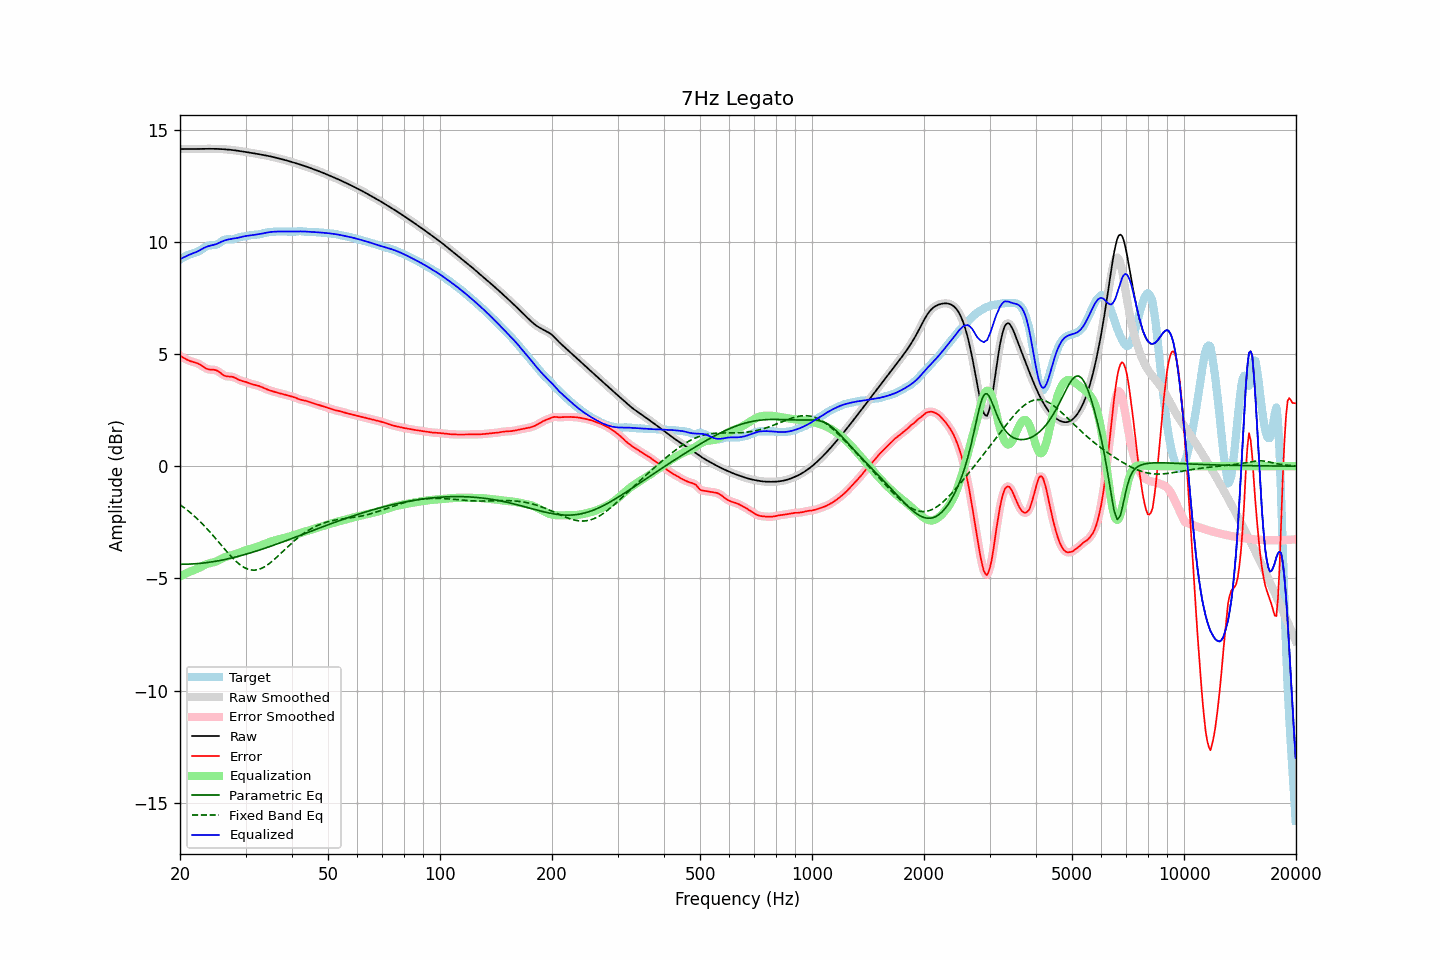

The file beside this chart, header and first rows:
frequency, raw, error, smoothed, error_smoothed, equalization, parametric_eq, fixed_band_eq, equalized_raw, equalized_smoothed, target
20.00, 14.13, 4.92, 14.13, 4.93, -4.91, -4.37, -1.72, 9.22, 9.22, 9.20
20.20, 14.13, 4.88, 14.13, 4.88, -4.87, -4.37, -1.77, 9.26, 9.26, 9.25
20.40, 14.13, 4.84, 14.13, 4.84, -4.84, -4.37, -1.82, 9.29, 9.29, 9.29
20.61, 14.13, 4.80, 14.13, 4.80, -4.80, -4.37, -1.87, 9.33, 9.33, 9.34
20.81, 14.13, 4.76, 14.13, 4.76, -4.77, -4.37, -1.93, 9.36, 9.36, 9.38
21.02, 14.13, 4.72, 14.13, 4.72, -4.74, -4.37, -1.99, 9.39, 9.39, 9.41
21.23, 14.13, 4.69, 14.13, 4.69, -4.70, -4.36, -2.04, 9.43, 9.43, 9.44
21.44, 14.13, 4.67, 14.13, 4.67, -4.67, -4.36, -2.11, 9.46, 9.46, 9.46
21.66, 14.13, 4.65, 14.13, 4.65, -4.65, -4.36, -2.17, 9.48, 9.48, 9.49
21.87, 14.13, 4.63, 14.13, 4.63, -4.62, -4.35, -2.23, 9.51, 9.51, 9.51
22.09, 14.13, 4.60, 14.13, 4.60, -4.59, -4.35, -2.30, 9.54, 9.54, 9.53
22.31, 14.14, 4.58, 14.14, 4.58, -4.56, -4.34, -2.36, 9.57, 9.57, 9.56
22.54, 14.14, 4.54, 14.14, 4.54, -4.53, -4.33, -2.43, 9.61, 9.61, 9.59
22.76, 14.14, 4.50, 14.14, 4.50, -4.49, -4.33, -2.50, 9.65, 9.65, 9.64
22.99, 14.14, 4.45, 14.14, 4.45, -4.45, -4.32, -2.58, 9.69, 9.69, 9.69
23.22, 14.14, 4.40, 14.14, 4.41, -4.41, -4.31, -2.65, 9.73, 9.73, 9.74
23.45, 14.14, 4.36, 14.14, 4.36, -4.38, -4.30, -2.73, 9.76, 9.76, 9.78
23.69, 14.14, 4.33, 14.14, 4.33, -4.35, -4.29, -2.80, 9.79, 9.79, 9.81
23.92, 14.14, 4.31, 14.14, 4.31, -4.33, -4.28, -2.88, 9.81, 9.81, 9.83
24.16, 14.14, 4.30, 14.14, 4.30, -4.31, -4.27, -2.96, 9.83, 9.83, 9.84
24.40, 14.14, 4.30, 14.14, 4.30, -4.30, -4.26, -3.04, 9.84, 9.84, 9.85
24.65, 14.14, 4.29, 14.14, 4.29, -4.28, -4.25, -3.13, 9.86, 9.86, 9.85
24.89, 14.14, 4.28, 14.14, 4.28, -4.26, -4.24, -3.21, 9.88, 9.88, 9.86
25.14, 14.14, 4.25, 14.14, 4.25, -4.23, -4.23, -3.29, 9.91, 9.91, 9.88
25.39, 14.13, 4.22, 14.13, 4.21, -4.20, -4.21, -3.38, 9.94, 9.94, 9.92
25.65, 14.13, 4.16, 14.13, 4.16, -4.16, -4.20, -3.46, 9.97, 9.97, 9.97
25.91, 14.13, 4.11, 14.13, 4.11, -4.12, -4.19, -3.55, 10.01, 10.01, 10.02
26.16, 14.12, 4.06, 14.12, 4.06, -4.08, -4.17, -3.63, 10.04, 10.04, 10.06
26.43, 14.12, 4.02, 14.12, 4.03, -4.05, -4.16, -3.72, 10.06, 10.06, 10.09
26.69, 14.11, 4.01, 14.11, 4.01, -4.03, -4.14, -3.80, 10.09, 10.09, 10.11
26.96, 14.11, 4.00, 14.11, 4.00, -4.00, -4.13, -3.88, 10.10, 10.10, 10.11
27.23, 14.10, 4.00, 14.10, 3.99, -3.99, -4.11, -3.96, 10.11, 10.11, 10.10
27.50, 14.09, 3.99, 14.09, 3.99, -3.97, -4.09, -4.04, 10.12, 10.12, 10.10
27.77, 14.08, 3.97, 14.08, 3.97, -3.95, -4.08, -4.11, 10.13, 10.13, 10.11
28.05, 14.07, 3.95, 14.07, 3.94, -3.93, -4.06, -4.18, 10.15, 10.15, 10.13
28.33, 14.07, 3.91, 14.07, 3.91, -3.91, -4.04, -4.25, 10.16, 10.16, 10.16
28.62, 14.06, 3.87, 14.06, 3.87, -3.88, -4.02, -4.31, 10.18, 10.18, 10.18
28.90, 14.04, 3.84, 14.04, 3.84, -3.85, -4.00, -4.37, 10.19, 10.19, 10.21
29.19, 14.03, 3.81, 14.03, 3.81, -3.82, -3.98, -4.43, 10.21, 10.21, 10.22
29.48, 14.02, 3.79, 14.02, 3.79, -3.79, -3.96, -4.47, 10.23, 10.23, 10.23
29.78, 14.01, 3.77, 14.01, 3.77, -3.77, -3.94, -4.52, 10.24, 10.24, 10.24
30.08, 14.00, 3.75, 14.00, 3.75, -3.74, -3.92, -4.55, 10.26, 10.26, 10.25
30.38, 13.99, 3.73, 13.99, 3.73, -3.72, -3.90, -4.58, 10.27, 10.27, 10.26
30.68, 13.98, 3.70, 13.98, 3.70, -3.70, -3.88, -4.61, 10.28, 10.28, 10.28
30.99, 13.96, 3.67, 13.96, 3.67, -3.68, -3.86, -4.62, 10.28, 10.28, 10.29
31.30, 13.95, 3.65, 13.95, 3.65, -3.66, -3.84, -4.63, 10.29, 10.29, 10.30
31.61, 13.94, 3.63, 13.94, 3.63, -3.64, -3.82, -4.63, 10.30, 10.30, 10.31
31.93, 13.93, 3.62, 13.93, 3.62, -3.61, -3.79, -4.63, 10.31, 10.31, 10.31
32.24, 13.92, 3.60, 13.92, 3.60, -3.59, -3.77, -4.62, 10.33, 10.33, 10.32
32.57, 13.90, 3.58, 13.90, 3.57, -3.57, -3.75, -4.60, 10.34, 10.34, 10.33
32.89, 13.89, 3.55, 13.89, 3.55, -3.54, -3.72, -4.58, 10.35, 10.35, 10.34
33.22, 13.88, 3.51, 13.88, 3.51, -3.51, -3.70, -4.54, 10.36, 10.36, 10.36
33.55, 13.86, 3.48, 13.86, 3.48, -3.48, -3.68, -4.51, 10.38, 10.38, 10.38
33.89, 13.85, 3.45, 13.85, 3.45, -3.46, -3.65, -4.47, 10.39, 10.39, 10.40
34.23, 13.84, 3.42, 13.84, 3.42, -3.43, -3.63, -4.42, 10.41, 10.41, 10.41
34.57, 13.82, 3.40, 13.82, 3.40, -3.40, -3.60, -4.37, 10.42, 10.42, 10.42
34.92, 13.81, 3.37, 13.81, 3.37, -3.37, -3.58, -4.31, 10.43, 10.43, 10.43
35.27, 13.79, 3.35, 13.79, 3.35, -3.35, -3.55, -4.26, 10.44, 10.44, 10.44
35.62, 13.77, 3.33, 13.77, 3.33, -3.33, -3.53, -4.20, 10.45, 10.45, 10.45
35.97, 13.76, 3.31, 13.76, 3.31, -3.31, -3.50, -4.13, 10.45, 10.45, 10.45
... 635 more rows
